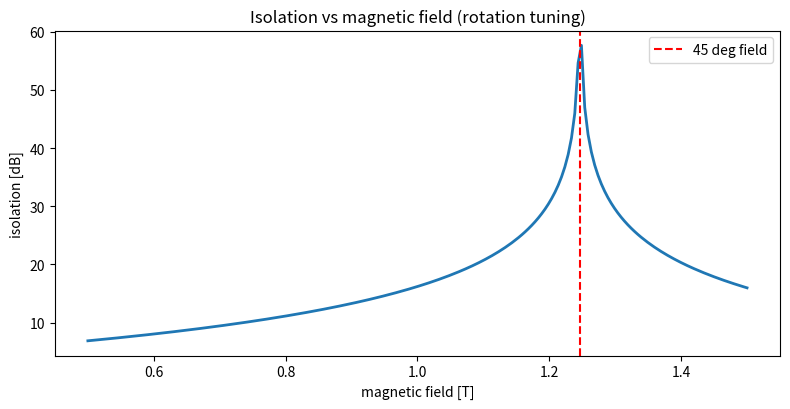

Generate this figure with matplotlib:
#!/usr/bin/env python3
"""
================================================================================
isolator.py  -  Faraday optical isolator
================================================================================
The paper puts Faraday isolators (ISO-1, ISO-2) between stages to block back-
reflections from re-entering and damaging earlier amplifiers (a self-lasing /
damage risk in a high-gain chain). A Faraday rotator turns polarization by an
angle set by the Verdet constant, the magnetic field, and the crystal length;
with input/output polarizers it passes the forward beam and rejects the
backward one. This module models the rotation, the isolation ratio, and how
temperature/field errors degrade it.

Model
-----
  Faraday rotation:  beta = V * B * L      (V = Verdet constant [rad/(T m)])
  For an isolator set beta = 45 deg. Forward + backward passes add to 90 deg so
  a crossed polarizer blocks the return.
  Isolation:  I = -20 log10( sin(2*(beta - 45deg)) )  [dB] (rotation error)

Run:
    python isolator.py
    python isolator.py --field-T 1.0 --length-mm 20
================================================================================
"""
from __future__ import annotations

import argparse
from dataclasses import dataclass

import numpy as np

try:
    import matplotlib.pyplot as plt
    _HAVE_MPL = True
except Exception:
    _HAVE_MPL = False


@dataclass
class FaradayIsolator:
    verdet_rad_per_Tm: float = 35.0    # TGG near 1064 nm (~rad/(T m))
    field_T: float = 1.0
    length_mm: float = 18.0

    def rotation_deg(self) -> float:
        beta = self.verdet_rad_per_Tm * self.field_T * (self.length_mm * 1e-3)
        return np.degrees(beta)

    def isolation_dB(self) -> float:
        """Isolation set by deviation of the rotation from 45 deg."""
        err = np.radians(self.rotation_deg() - 45.0)
        leak = np.sin(err) ** 2          # power fraction leaking backward
        leak = max(leak, 1e-6)           # floor (polarizer extinction)
        return -10.0 * np.log10(leak)

    def field_for_45deg(self) -> float:
        """Magnetic field needed to hit exactly 45 deg rotation."""
        beta = np.radians(45.0)
        return beta / (self.verdet_rad_per_Tm * (self.length_mm * 1e-3))


def main():
    ap = argparse.ArgumentParser(description="Faraday optical isolator")
    ap.add_argument("--field-T", type=float, default=None)
    ap.add_argument("--length-mm", type=float, default=18.0)
    args = ap.parse_args()

    iso = FaradayIsolator(length_mm=args.length_mm)
    if args.field_T is not None:
        iso.field_T = args.field_T
    else:
        iso.field_T = iso.field_for_45deg()

    print("=" * 60)
    print(" Faraday optical isolator")
    print("=" * 60)
    print(f"  Verdet constant     : {iso.verdet_rad_per_Tm:.0f} rad/(T m) (TGG)")
    print(f"  crystal length      : {args.length_mm:.0f} mm")
    print(f"  magnetic field      : {iso.field_T:.3f} T")
    print(f"  Faraday rotation    : {iso.rotation_deg():.1f} deg (target 45)")
    print(f"  isolation           : {iso.isolation_dB():.1f} dB")
    print(f"  field for exact 45  : {iso.field_for_45deg():.3f} T")
    print("=" * 60)
    print("  Protects upstream amplifiers from back-reflections.")
    print("=" * 60)

    if _HAVE_MPL:
        fields = np.linspace(0.5, 1.5, 200)
        isos = []
        for B in fields:
            iso.field_T = B
            isos.append(iso.isolation_dB())
        plt.figure(figsize=(8, 4.2))
        plt.plot(fields, isos, lw=2)
        plt.axvline(iso.field_for_45deg(), color="r", ls="--", label="45 deg field")
        plt.xlabel("magnetic field [T]"); plt.ylabel("isolation [dB]")
        plt.title("Isolation vs magnetic field (rotation tuning)")
        plt.legend(); plt.tight_layout(); plt.savefig("isolator.png", dpi=130)
        print("Saved -> isolator.png")
        plt.show()


if __name__ == "__main__":
    main()
